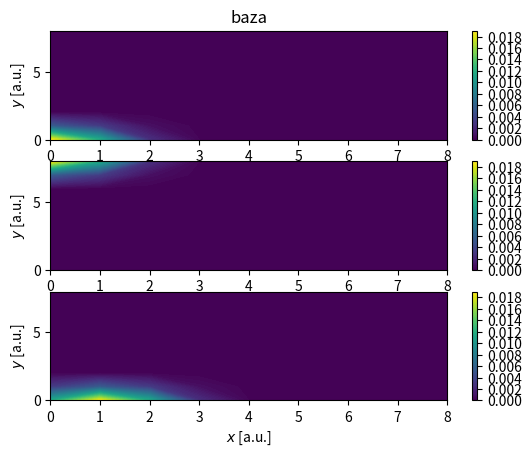
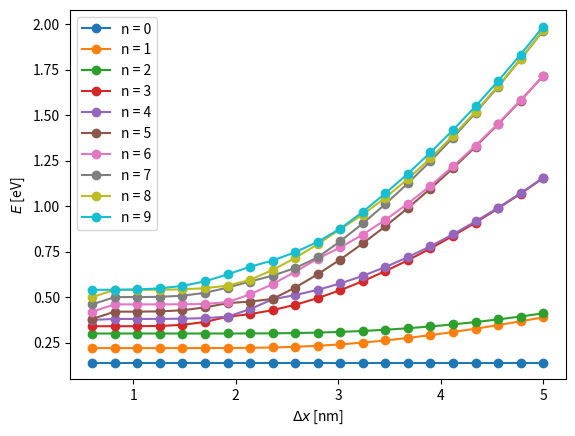
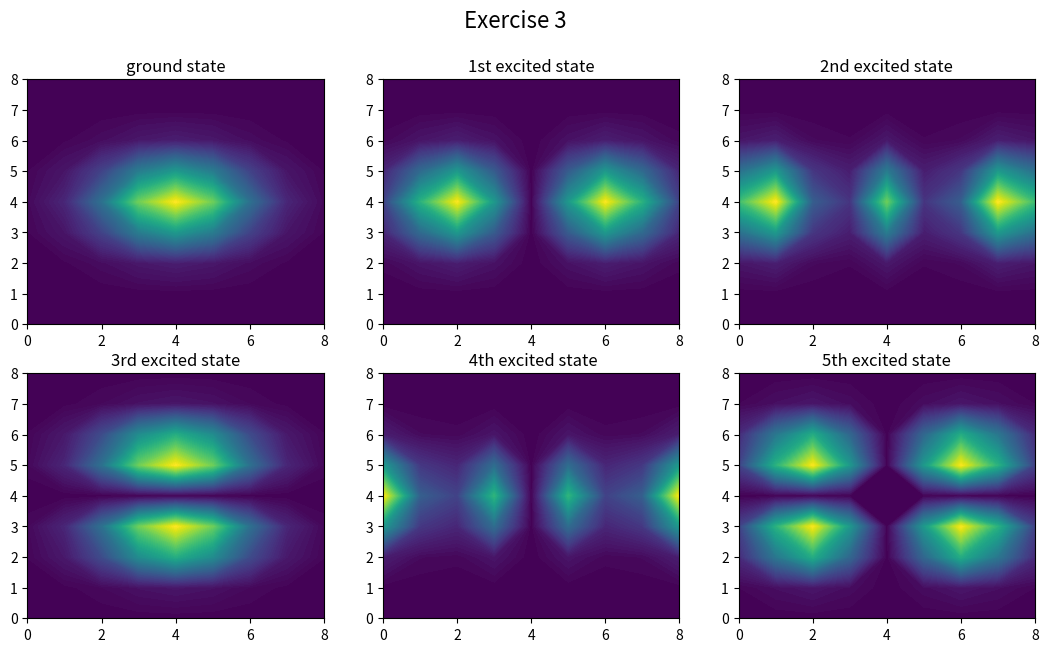
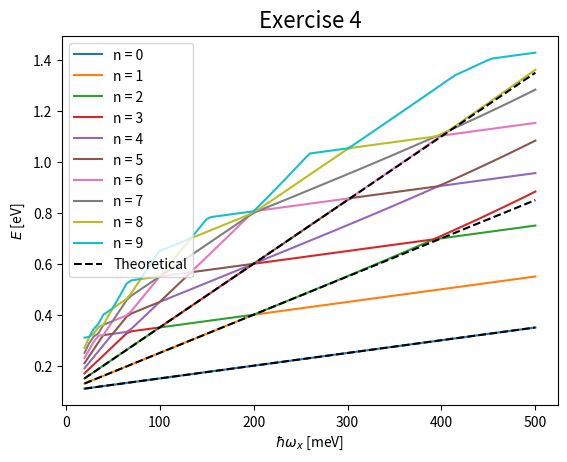
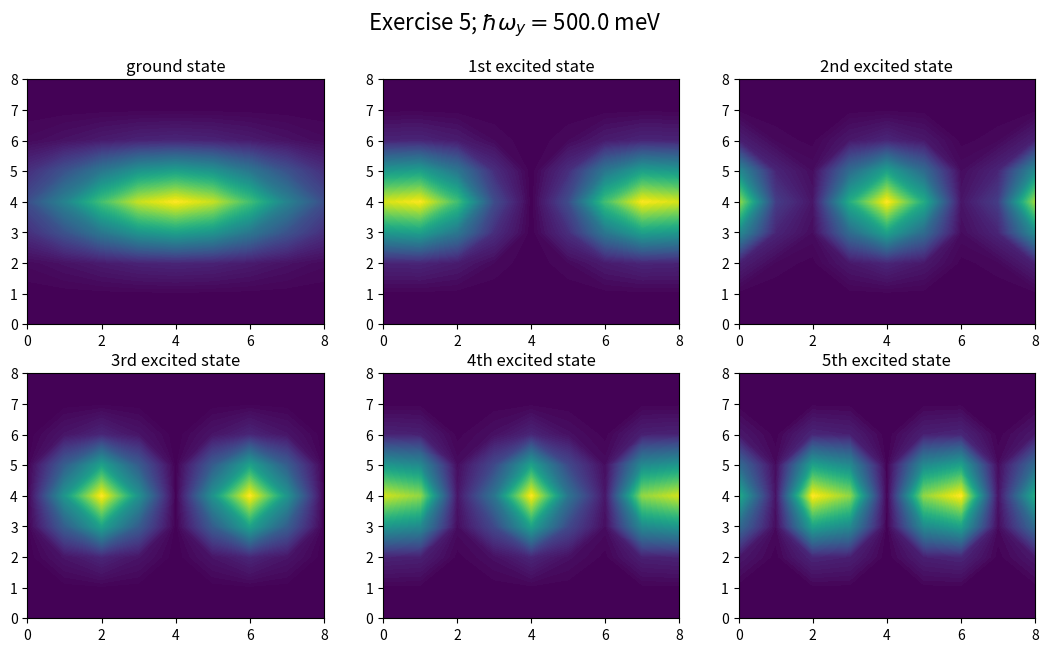

The script that saved these images, in order:
import numpy as np
import matplotlib.pyplot as plt
from scipy.linalg import eigh

## consts
Energy_hartree = 27.211
bohr = 0.0529177
m = 0.24
n = 9


def get_k(i, j, n=9):
    return i * n + j


def get_i(k, n=9):
    return k // n


def get_j(k, n=9):
    return k % n


def get_x(i, a, n=9):
    dx = 2 * a / (n - 1)
    return -a + dx * i


def get_y(j, a, n=9):
    dy = 2 * a / (n - 1)
    return -a + dy * j


def gaussian(k1, k2, a1, n1, alpha_x, alpha_y):
    x0 = get_x(get_i(k1, n1), a1, n1)
    y0 = get_y(get_j(k1, n1), a1, n1)
    x1 = get_x(get_i(k2, n1), a1, n1)
    y1 = get_y(get_j(k2, n1), a1, n1)
    normalization_factor = (
        1 / (alpha_x * np.pi) ** (1 / 4) * 1 / (alpha_y * np.pi) ** (1 / 4)
    )
    exponent = np.exp(
        -((x1 - x0) ** 2) / (2 * alpha_x) - (y1 - y0) ** 2 / (2 * alpha_y)
    )
    return normalization_factor * exponent


def matrix_element_S(k_i, k_j, a_s, alpha_x, alpha_y, n=9):
    x_k = get_x(get_i(k_i, n), a_s, n)
    y_k = get_y(get_j(k_i, n), a_s, n)
    x_l = get_x(get_i(k_j, n), a_s, n)
    y_l = get_y(get_j(k_j, n), a_s, n)

    exponent = -((x_k - x_l) ** 2) / (4 * alpha_x) - (y_k - y_l) ** 2 / (4 * alpha_y)
    return np.exp(exponent)


def matrix_S(a, alpha_x, alpha_y, n=9):
    matrix = np.zeros((n**2, n**2))
    for i in range(n**2):
        for j in range(n**2):
            matrix[i, j] = matrix_element_S(i, j, a, alpha_x, alpha_y, n)
    return matrix


def matrix_kinetic(a, alpha_x, alpha_y, m, n=9):
    matrix = np.zeros((n**2, n**2))
    S_matrix = matrix_S(a, alpha_x, alpha_y, n)
    for i in range(n**2):
        for j in range(n**2):
            x_i = get_x(get_i(i, n), a, n)
            y_i = get_y(get_j(i, n), a, n)
            x_j = get_x(get_i(j, n), a, n)
            y_j = get_y(get_j(j, n), a, n)
            matrix[i, j] = (
                -S_matrix[i, j]
                / (2 * m)
                * (
                    ((x_i - x_j) ** 2 - (2 * alpha_x)) / (4 * alpha_x**2)
                    + ((y_i - y_j) ** 2 - (2 * alpha_y)) / (4 * alpha_y**2)
                )
            )
    return matrix


def matrix_potential(a, alpha_x, alpha_y, m, omega_x, omega_y, n=9):
    matrix = np.zeros((n**2, n**2))
    S_matrix = matrix_S(a, alpha_x, alpha_y, n)
    for i in range(n**2):
        for j in range(n**2):
            xi = get_x(get_i(i, n), a, n)
            yi = get_y(get_j(i, n), a, n)
            xj = get_x(get_i(j, n), a, n)
            yj = get_y(get_j(j, n), a, n)
            matrix[i, j] = (
                S_matrix[i, j]
                * m
                / 2
                * (
                    omega_x**2 * ((xi + xj) ** 2 + (2 * alpha_x)) / 4
                    + omega_y**2 * ((yi + yj) ** 2 + (2 * alpha_y)) / 4
                )
            )
    return matrix


def hamiltonian_matrix(a, alpha_x, alpha_y, m, omega_x, omega_y, n=9):
    term_matrix_V = matrix_potential(a, alpha_x, alpha_y, m, omega_x, omega_y, n)
    term_matrix_K = matrix_kinetic(a, alpha_x, alpha_y, m, n)
    return term_matrix_K + term_matrix_V


def eigen_values(H, S, l, h):
    vals = eigh(H, b=S, eigvals_only=True, subset_by_index=[l, h])
    return vals


def eigen_vectors(H, S):
    vals, vecs = eigh(H, b=S)
    return vecs


dx = 2
dx = dx / bohr
a = (n - 1) * dx / 2
omega_x = 0.08 / Energy_hartree
omega_y = 0.2 / Energy_hartree
alpha_x = 1 / (m * omega_x)
alpha_y = 1 / (m * omega_y)
N = int(n**2)
wf0 = np.zeros((n, n))
wf8 = np.zeros((n, n))
wf9 = np.zeros((n, n))


for k in range(N):
    wf0[get_i(k, n), get_j(k, n)] = gaussian(0, k, a, n, alpha_x, alpha_y)
    wf8[get_i(k, n), get_j(k, n)] = gaussian(8, k, a, n, alpha_x, alpha_y)
    wf9[get_i(k, n), get_j(k, n)] = gaussian(9, k, a, n, alpha_x, alpha_y)


# ex1
fig, axs = plt.subplots(3, 1)

plt.sca(axs[0])
plt.contourf(np.transpose(wf0), 100)
plt.colorbar()
plt.xlabel("$x$ [a.u.]")
plt.ylabel("$y$ [a.u.]")
plt.title("baza")

plt.sca(axs[1])
plt.contourf(np.transpose(wf8), 100)
plt.colorbar()
plt.xlabel("$x$ [a.u.]")
plt.ylabel("$y$ [a.u.]")

plt.sca(axs[2])
plt.contourf(np.transpose(wf9), 100)
plt.colorbar()
plt.xlabel("$x$ [a.u.]")
plt.ylabel("$y$ [a.u.]")
# plt.show()
plt.savefig("density_ex1.png")

omega_x = 0.08 / Energy_hartree
omega_y = 0.2 / Energy_hartree
alpha_x = 1 / (m * omega_x)
alpha_y = 1 / (m * omega_y)
N = int(n**2)
low = 0
high = 9

min_dx = 0.6
max_dx = 5
n_dx = 21
out_dx = np.zeros((10, n_dx))

steps = np.linspace(min_dx, max_dx, n_dx)
index = 0
for dx in steps:
    a = (n - 1) * (dx / 0.052918) / 2

    out_dx[:, index] = eigen_values(
        hamiltonian_matrix(a, alpha_x, alpha_y, m, omega_x, omega_y, n),
        matrix_S(a, alpha_x, alpha_y, n),
        low,
        high,
    )[:10]
    index += 1

out_dx *= Energy_hartree

fig = plt.figure()
ax = fig.add_subplot(111)
ax.set_ylabel("$E$ [eV]")
ax.set_xlabel(r"$\Delta x$ [nm]")
# ax.set_title(r"Exercise 2", fontsize=16)


for l in range(10):
    ax.plot(steps, out_dx[l, :], "-o", label=f"n = {l}")

plt.legend()
plt.savefig("exercise2.png")
# plt.show()

dx = 1
dx = dx / bohr
a = (n - 1) * dx / 2
omega_x = 0.08 / Energy_hartree
omega_y = 0.2 / Energy_hartree
m = 0.24
alpha_x = 1 / (m * omega_x)
alpha_y = 1 / (m * omega_y)
N = int(n**2)


vectors = np.zeros((N, N))

vectors = eigen_vectors(
    hamiltonian_matrix(a, alpha_x, alpha_y, m, omega_x, omega_y, n),
    matrix_S(a, alpha_x, alpha_y, n),
)

functions = np.zeros((6, n, n))
for num in range(6):
    for k_1 in range(N):
        for k_0 in range(N):
            functions[num, get_i(k_1, n), get_j(k_1, n)] += vectors[
                k_0, num
            ] * gaussian(k_0, k_1, a, n, alpha_x, alpha_y)
functions = functions**2


fig, axs = plt.subplots(2, 3, figsize=(13, 7))
fig.suptitle("Exercise 3", fontsize=16)

plt.sca(axs[0, 0])
plt.title("ground state")
plt.contourf(np.transpose(functions[0, :, :]), 100)

plt.sca(axs[0, 1])
plt.title("1st excited state")
plt.contourf(np.transpose(functions[1, :, :]), 100)

plt.sca(axs[0, 2])
plt.title("2nd excited state")
plt.contourf(np.transpose(functions[2, :, :]), 100)

plt.sca(axs[1, 0])
plt.title("3rd excited state")
plt.contourf(np.transpose(functions[3, :, :]), 100)

plt.sca(axs[1, 1])
plt.title(" 4th excited state")
plt.contourf(np.transpose(functions[4, :, :]), 100)

plt.sca(axs[1, 2])
plt.title("5th excited state")
plt.contourf(np.transpose(functions[5, :, :]), 100)

# plt.show()
plt.savefig("exercise3.png")

dx = 1
dx = dx / bohr
a = (n - 1) * dx / 2

omega_y = 0.2 / Energy_hartree
m = 0.24

alpha_y = 1 / (m * omega_y)
N = int(n**2)

out = np.zeros((10, 97))
for omega in range(4, 101):
    omega_x = omega * 0.005 / Energy_hartree
    alpha_x = 1 / (m * omega_x)

    out[:, omega - 4] = eigen_values(
        hamiltonian_matrix(a, alpha_x, alpha_y, m, omega_x, omega_y, n),
        matrix_S(a, alpha_x, alpha_y, n),
        low,
        high,
    )[:10]

out *= Energy_hartree

omegas = np.linspace(20, 500, 97)
fig = plt.figure()
ax = fig.add_subplot(111)
ax.set_ylabel("$E$ [eV]")
ax.set_xlabel(r"$\hbar \omega_x$ [meV]")
ax.set_title(r"Exercise 4", fontsize=16)


for l in range(10):
    ax.plot(omegas, out[l, :], label=f"n = {l}")

tab_teor_0 = omegas * (1 / 2) / 1000 + 0.1
ax.plot(omegas, tab_teor_0, "--", label=f"Theoretical", c="k")

tab_teor_1 = omegas * (3 / 2) / 1000 + 0.1
ax.plot(omegas, tab_teor_1, "--", c="k")

tab_teor_2 = omegas * (5 / 2) / 1000 + 0.1
ax.plot(omegas, tab_teor_2, "--", c="k")

plt.legend()

# plt.show()
plt.savefig("exercise4.png")

dx = 0.6  # nm
dx = dx / bohr
a = (n - 1) * dx / 2

omega_x = 0.08 / Energy_hartree
# omega_y = 0.3177/Energy_hartree
omega_y = 0.5 / Energy_hartree
m = 0.24
alpha_x = 1 / (m * omega_x)
alpha_y = 1 / (m * omega_y)
N = int(n**2)


vectors = np.zeros((N, N))

vectors = eigen_vectors(
    hamiltonian_matrix(a, alpha_x, alpha_y, m, omega_x, omega_y, n),
    matrix_S(a, alpha_x, alpha_y, n),
)

functions = np.zeros((6, n, n))
for num in range(6):
    for k_1 in range(N):
        for k_0 in range(N):
            functions[num, get_i(k_1, n), get_j(k_1, n)] += vectors[
                k_0, num
            ] * gaussian(k_0, k_1, a, n, alpha_x, alpha_y)
functions = functions**2


fig, axs = plt.subplots(2, 3, figsize=(13, 7))

fig.suptitle(
    r"Exercise 5; $\hbar \omega_y = $" + f"{omega_y * Energy_hartree * 1000} meV",
    fontsize=16,
)

plt.sca(axs[0, 0])
plt.title("ground state")
plt.contourf(np.transpose(functions[0, :, :]), 100)

plt.sca(axs[0, 1])
plt.title("1st excited state")
plt.contourf(np.transpose(functions[1, :, :]), 100)

plt.sca(axs[0, 2])
plt.title("2nd excited state")
plt.contourf(functions[2, :, :].T, 100)

plt.sca(axs[1, 0])
plt.title("3rd excited state")
plt.contourf(functions[3, :, :].T, 100)

plt.sca(axs[1, 1])
plt.title("4th excited state")
plt.contourf(functions[4, :, :].T, 100)

plt.sca(axs[1, 2])
plt.title("5th excited state")
plt.contourf(functions[5, :, :].T, 100)

# plt.show()
plt.savefig("exercise5.pdf", format="pdf")
